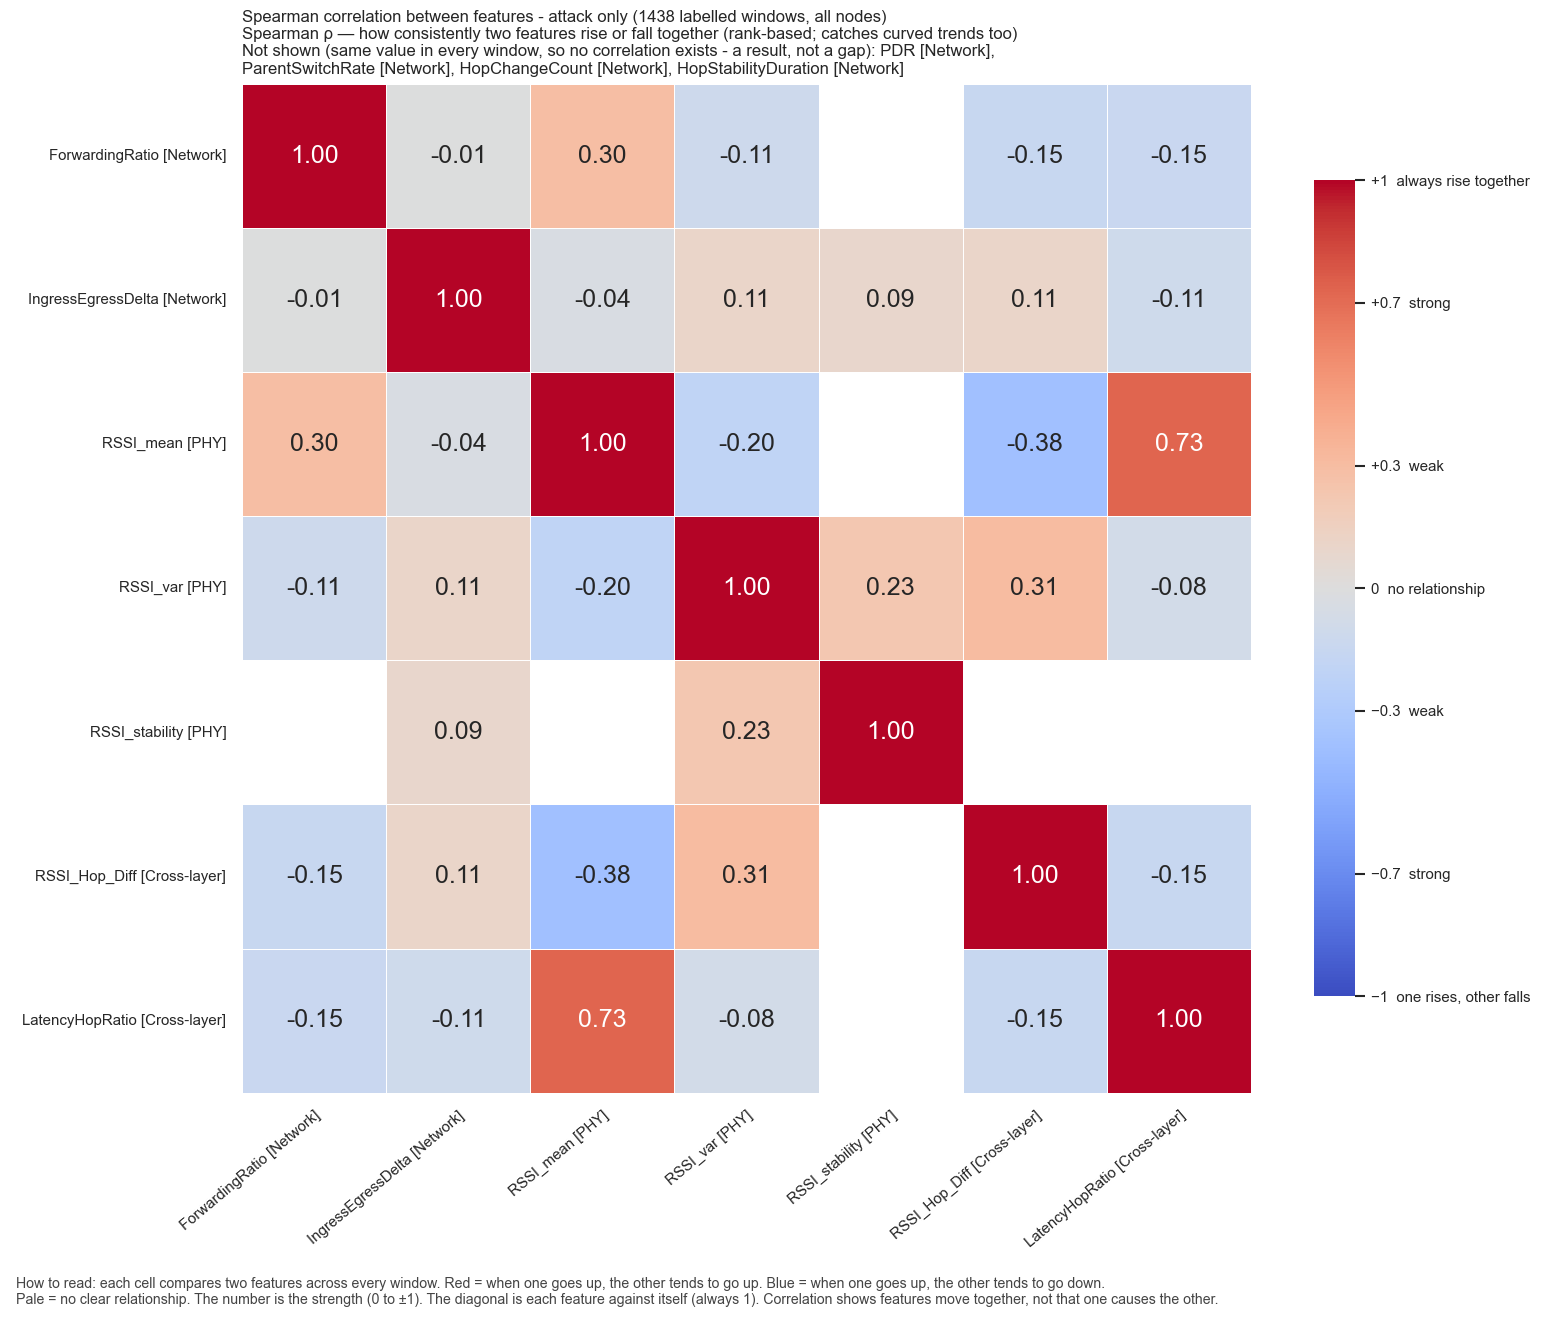

Values plotted in this chart, from the file beside it:
, ForwardingRatio, IngressEgressDelta, RSSI_mean, RSSI_var, RSSI_stability, RSSI_Hop_Diff, LatencyHopRatio
ForwardingRatio, 1.0, -0.005556, 0.2968, -0.113, , -0.1506, -0.1454
IngressEgressDelta, -0.005556, 1.0, -0.03542, 0.1075, 0.0936, 0.1053, -0.1073
RSSI_mean, 0.2968, -0.03542, 1.0, -0.1965, , -0.3842, 0.7322
RSSI_var, -0.113, 0.1075, -0.1965, 1.0, 0.2274, 0.3091, -0.08063
RSSI_stability, , 0.0936, , 0.2274, 1.0, , 
RSSI_Hop_Diff, -0.1506, 0.1053, -0.3842, 0.3091, , 1.0, -0.1487
LatencyHopRatio, -0.1454, -0.1073, 0.7322, -0.08063, , -0.1487, 1.0
